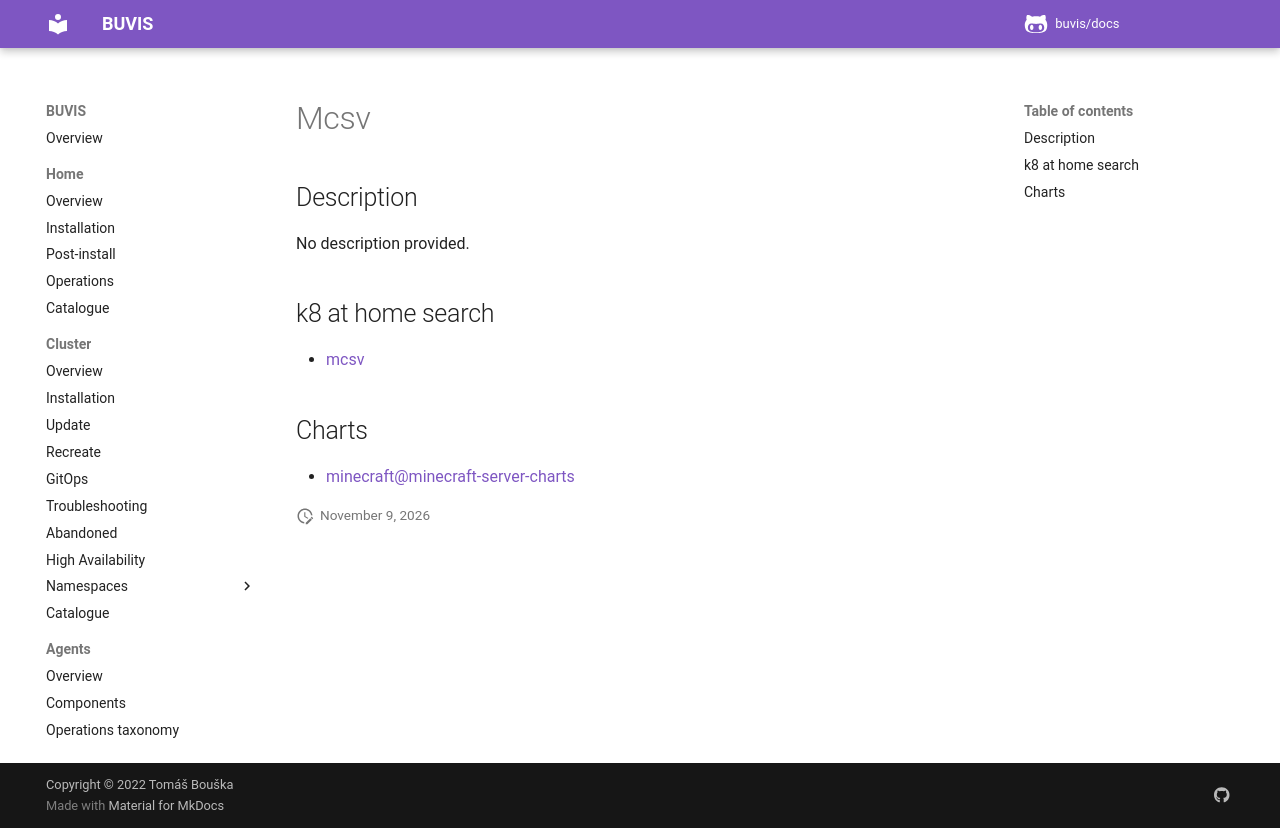

repository: buvis/docs · page: cluster/catalogue/mcsv/index.html · generator: mkdocs

# Mcsv

## Description

No description provided.

## k8 at home search

- [mcsv](https://nanne.dev/k8s-at-home-search/#/mcsv)

## Charts

- [minecraft@minecraft-server-charts](https://itzg.github.io/minecraft-server-charts/)
